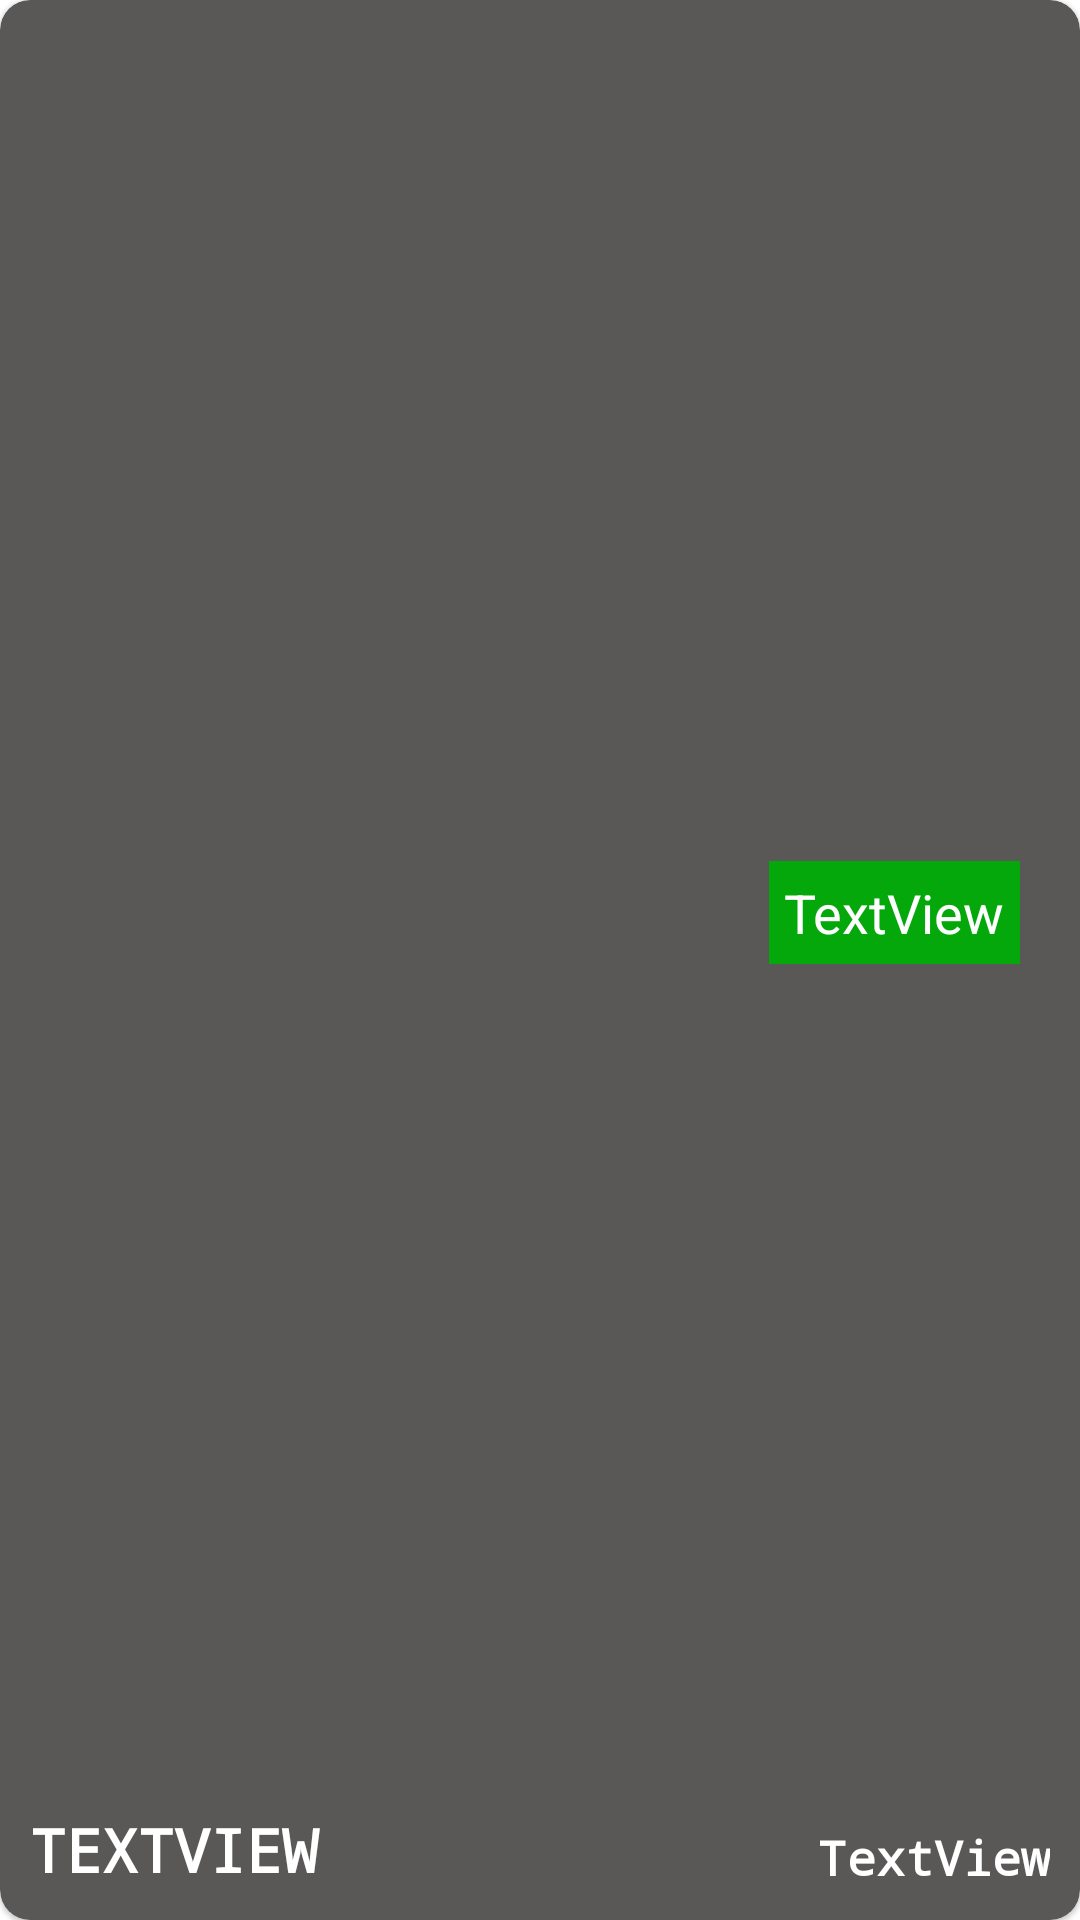

Android layout source for this screen:
<!-- AndroidManifest.xml: application theme AppTheme -->
<!-- res/layout/custom_destinationview.xml -->
<?xml version="1.0" encoding="utf-8"?>
<com.google.android.material.card.MaterialCardView xmlns:android="http://schemas.android.com/apk/res/android"
    xmlns:app="http://schemas.android.com/apk/res-auto"
    xmlns:tools="http://schemas.android.com/tools"
    android:layout_width="match_parent"
    android:layout_height="100dp"
    android:layout_margin="7dp"
    android:elevation="2dp"
    app:cardBackgroundColor="#5A5757"
    app:cardCornerRadius="10dp">

    <androidx.constraintlayout.widget.ConstraintLayout
        android:layout_width="match_parent"
        android:layout_height="match_parent">

        <ImageView
            android:id="@+id/ivlistdesimage"
            android:layout_width="0dp"
            android:layout_height="0dp"
            android:scaleType="centerCrop"
            android:src="@drawable/tajmahal"
            app:layout_constraintBottom_toBottomOf="parent"
            app:layout_constraintEnd_toEndOf="parent"
            app:layout_constraintStart_toStartOf="parent"
            app:layout_constraintTop_toTopOf="parent" />

        <ImageView
            android:id="@+id/iv_select_image_destination"
            android:layout_width="39dp"
            android:layout_height="36dp"
            android:src="@drawable/select_icon"
            android:visibility="invisible"
            app:layout_constraintStart_toStartOf="parent"
            app:layout_constraintTop_toTopOf="parent" />

        <TextView
            android:id="@+id/tvlistdesname"
            android:layout_width="0dp"
            android:layout_height="wrap_content"
            android:layout_marginStart="10dp"
            android:layout_marginEnd="20dp"
            android:layout_marginBottom="10dp"
            android:text="TextView"
            android:textAllCaps="true"
            android:textColor="#FFFFFF"
            android:textSize="20sp"
            android:textStyle="bold"
            android:typeface="monospace"
            app:layout_constraintBottom_toBottomOf="parent"
            app:layout_constraintEnd_toStartOf="@+id/tvlistzonename"
            app:layout_constraintStart_toStartOf="parent" />

        <TextView
            android:id="@+id/tvlistzonename"
            android:layout_width="wrap_content"
            android:layout_height="wrap_content"
            android:layout_marginEnd="10dp"
            android:layout_marginBottom="10dp"
            android:text="TextView"
            android:textAlignment="textEnd"
            android:textColor="#FFFFFF"
            android:textSize="16sp"
            android:textStyle="bold"
            android:typeface="monospace"
            app:layout_constraintBottom_toBottomOf="parent"
            app:layout_constraintEnd_toEndOf="parent" />

        <TextView
            android:id="@+id/tvlistrating"
            android:padding="5dp"
            android:layout_width="wrap_content"
            android:layout_height="wrap_content"
            android:layout_marginEnd="20dp"
            android:background="#04A80B"
            android:text="TextView"
            android:textColor="#FFFFFF"
            android:textSize="18sp"
            app:layout_constraintBottom_toTopOf="@+id/tvlistzonename"
            app:layout_constraintEnd_toEndOf="parent"
            app:layout_constraintTop_toTopOf="parent" />
    </androidx.constraintlayout.widget.ConstraintLayout>
</com.google.android.material.card.MaterialCardView>
<!-- resources referenced by this layout -->
<resources>
  <style name="AppTheme" parent="Theme.MaterialComponents.Light.NoActionBar">
          
          <item name="colorPrimary">@color/colorPrimary</item>
          <item name="colorPrimaryDark">@color/colorPrimaryDark</item>
          <item name="colorAccent">@color/colorAccent</item>
          <item name="homeAsUpIndicator">@drawable/back_button</item>
      </style>
  <color name="colorPrimary">#0277bd</color>
  <color name="colorPrimaryDark">#01579b</color>
  <color name="colorAccent">#01579b</color>
</resources>
